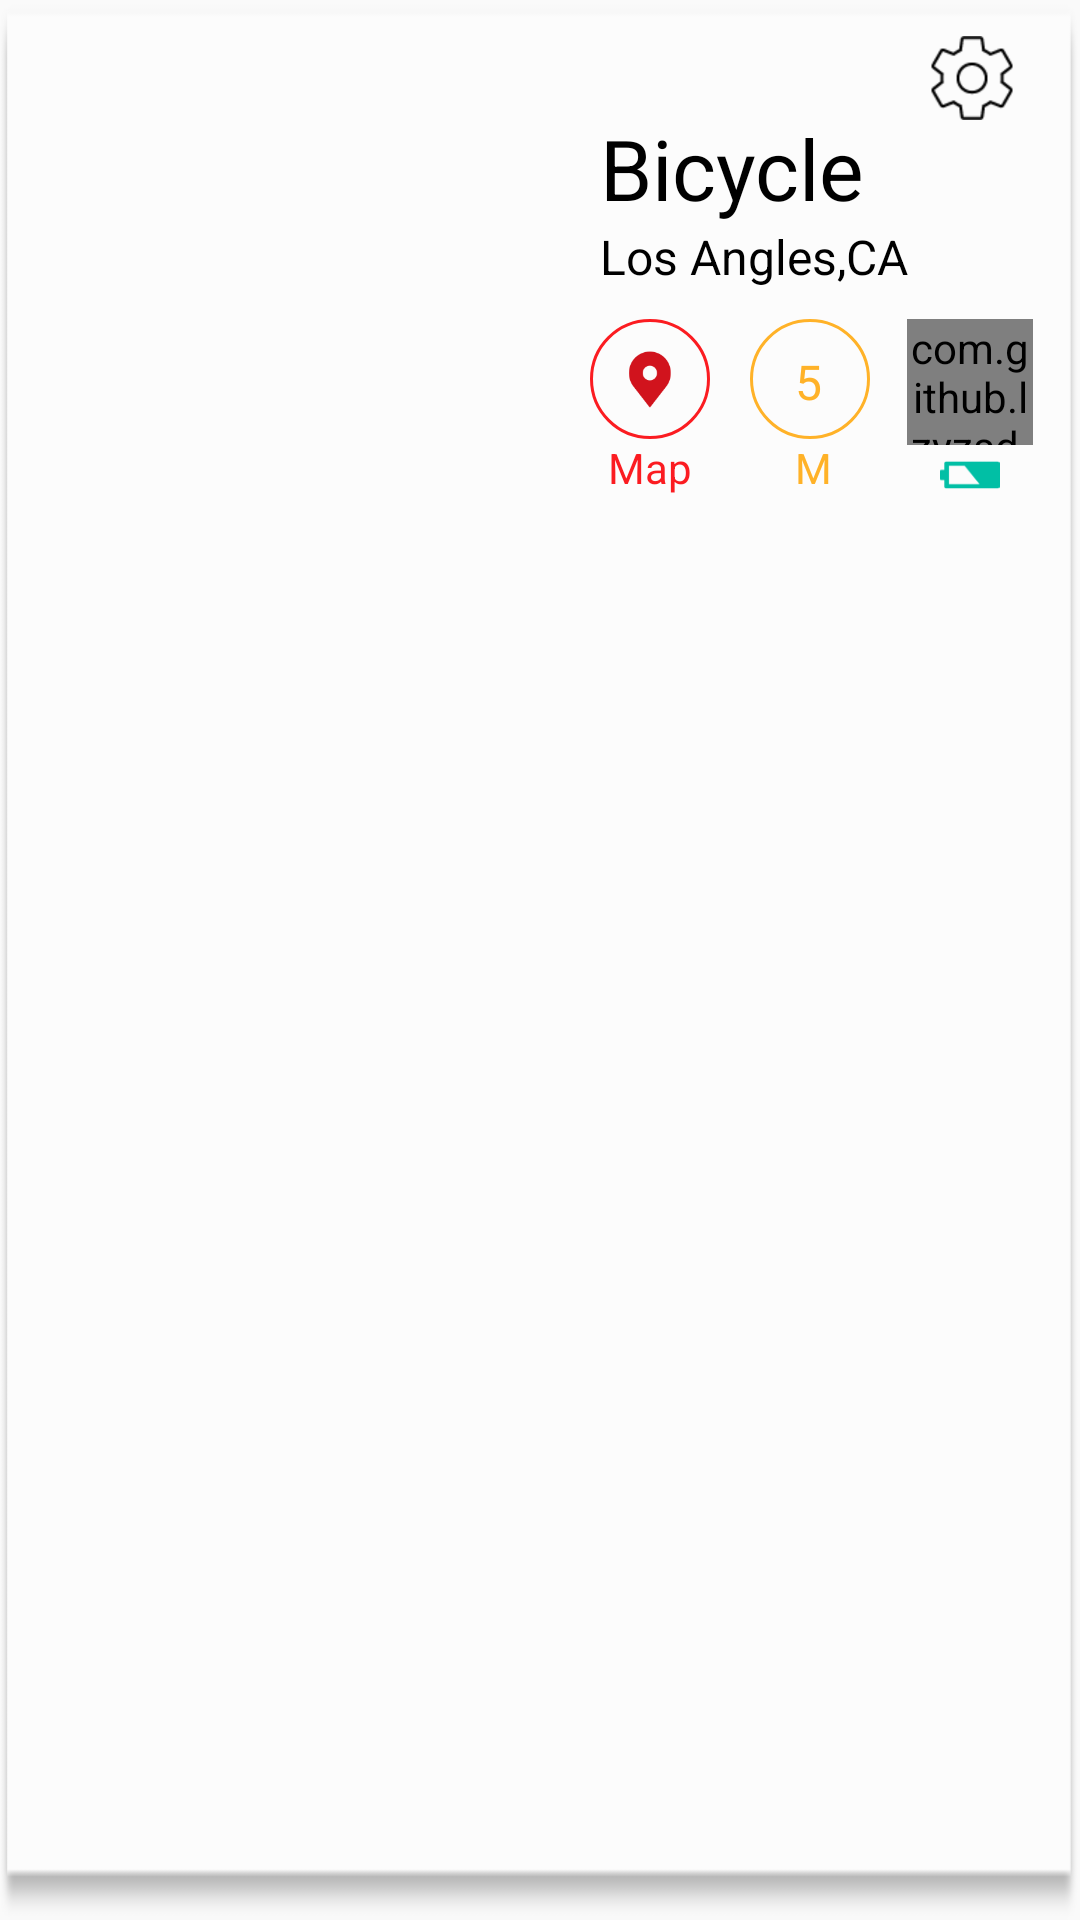

Android layout source for this screen:
<!-- AndroidManifest.xml: application theme AppTheme -->
<!-- res/layout/listview_odd_layout.xml -->
<?xml version="1.0" encoding="utf-8"?>
<LinearLayout xmlns:android="http://schemas.android.com/apk/res/android"
    android:orientation="horizontal" android:layout_width="match_parent"
    android:layout_height="200dp"
    xmlns:app="http://schemas.android.com/apk/res-auto"
    android:background="@drawable/ic_background_devices"
    android:weightSum="1"
    >
    <ImageView
        android:id="@+id/iv_trackerimage"
        android:layout_width="0dp"
        android:layout_height="195dp"
        android:layout_weight="0.5"
        android:background="@drawable/header"
        />
    <LinearLayout
        android:layout_width="0dp"
        android:layout_height="wrap_content"
        android:orientation="vertical"
        android:layout_weight="0.5"
        android:paddingTop="10dp"
        android:paddingLeft="10dp"
        android:paddingRight="10dp"
        >
        <RelativeLayout
            android:layout_width="match_parent"
            android:layout_height="wrap_content">
            <ImageView
                android:id="@+id/iv_settings"
                android:layout_width="32dp"
                android:layout_height="32dp"
                android:layout_marginRight="10dp"
                android:layout_alignParentRight="true"
                android:src="@drawable/ic_settings"
                />
        </RelativeLayout>
        <LinearLayout
            android:layout_width="match_parent"
            android:layout_height="wrap_content"
            android:orientation="vertical"
            android:layout_marginLeft="10dp"
            >
            <TextView
                android:id="@+id/tv_name"
                android:layout_width="match_parent"
                android:layout_height="wrap_content"
                android:textSize="28sp"
                android:singleLine="true"
                android:layout_marginTop="-5dp"
                android:textColor="@color/black"
                android:text="Bicycle"
                />
            <TextView
                android:id="@+id/tv_averagesum"
                android:layout_width="match_parent"
                android:layout_height="wrap_content"
                android:textSize="16sp"
                android:singleLine="true"
                android:textColor="@color/black"
                android:text="Los Angles,CA"
                />
        </LinearLayout>
        <LinearLayout
            android:layout_width="match_parent"
            android:layout_height="wrap_content"
            android:orientation="horizontal"
            android:layout_marginTop="10dp"
            >
            <LinearLayout
                android:layout_width="match_parent"
                android:layout_height="wrap_content"
                android:orientation="vertical"
                android:layout_weight="1"
                >
                <ImageView
                    android:id="@+id/iv_last_known"
                    android:layout_width="40dp"
                    android:layout_height="40dp"
                    android:layout_gravity="center_horizontal"
                    android:padding="10dp"
                    android:background="@drawable/map_bg"
                    android:src="@drawable/loc_pin"
                    />
                <TextView
                    android:layout_width="wrap_content"
                    android:layout_height="wrap_content"
                    android:text="Map"
                    android:textColor="@color/red"
                    android:layout_gravity="center_horizontal"
                    />
            </LinearLayout>
            <RelativeLayout
                android:layout_width="match_parent"
                android:layout_height="wrap_content"
                android:orientation="vertical"
                android:gravity="center"
                android:layout_weight="1"
                >
                <TextView
                    android:id="@+id/tv_proximity"
                    android:layout_width="40dp"
                    android:layout_height="40dp"
                    android:textColor="@color/yellow"
                    android:textSize="16sp"
                    android:paddingTop="10dp"
                    android:paddingBottom="10dp"
                    android:paddingLeft="15dp"
                    android:text="5"
                    android:background="@drawable/dis_bg"
                    />
                <TextView
                    android:id="@+id/tv_meter"
                    android:layout_width="wrap_content"
                    android:layout_height="wrap_content"
                    android:text="M"
                    android:paddingLeft="15dp"
                    android:layout_below="@+id/tv_proximity"
                    android:textColor="@color/yellow"
                    />

            </RelativeLayout>
            <LinearLayout
                android:layout_width="match_parent"
                android:layout_height="wrap_content"
                android:orientation="vertical"
                android:layout_weight="1"
                >
                <RelativeLayout
                    android:layout_width="42dp"
                    android:layout_height="42dp"
                    android:layout_gravity="center"
                    >
                    <com.github.lzyzsd.circleprogress.DonutProgress
                        android:id="@+id/donut_progress"
                        android:layout_width="42dp"
                        android:layout_height="42dp"
                        />
                    <TextView
                        android:id="@+id/tv_battery"
                        android:layout_width="wrap_content"
                        android:layout_height="wrap_content"
                        android:layout_centerInParent="true"
                        android:paddingLeft="5dp"
                        android:textSize="14sp"
                        android:textColor="@color/green"
                        />
                </RelativeLayout>
                <ImageView
                    android:layout_width="25dp"
                    android:layout_height="20dp"
                    android:layout_gravity="center_horizontal"
                    android:src="@drawable/ic_battery"
                    />
            </LinearLayout>
        </LinearLayout>
    </LinearLayout>

</LinearLayout>
<!-- resources referenced by this layout -->
<resources>
  <color name="black">#000</color>
  <color name="green">#01bfa5</color>
  <color name="red">#fb1c21</color>
  <color name="yellow">#ffb228</color>
  <!-- drawable dis_bg (drawable) -->
  <?xml version="1.0" encoding="utf-8"?>
  <shape xmlns:android="http://schemas.android.com/apk/res/android"
      android:shape="oval">
      <stroke
          android:width="1dp"
          android:color="@color/yellow"></stroke>
      <size
          android:width="20dp"
          android:height="20dp"></size>
  </shape>
  <!-- drawable ic_background_devices: png bitmap (drawable, 5781 bytes) -->
  <!-- drawable ic_battery: png bitmap (drawable, 1593 bytes) -->
  <!-- drawable ic_settings: png bitmap (drawable, 14049 bytes) -->
  <!-- drawable loc_pin: png bitmap (drawable, 2562 bytes) -->
  <!-- drawable map_bg (drawable) -->
  <?xml version="1.0" encoding="utf-8"?>
  <shape xmlns:android="http://schemas.android.com/apk/res/android"
      android:shape="oval">
      <stroke
          android:width="1dp"
          android:color="@color/red"></stroke>
      <size
          android:width="20dp"
          android:height="20dp"></size>
  </shape>
  <style name="AppTheme" parent="Theme.AppCompat.Light.NoActionBar">
          <item name="android:windowNoTitle">true</item>
          <item name="windowActionBar">false</item>
          <item name="colorPrimary">@color/colorPrimary</item>
          <item name="colorPrimaryDark">@color/colorPrimaryDark</item>
          <item name="colorAccent">@color/colorAccent</item>
          <item name="windowActionBarOverlay">true</item>
      </style>
  <color name="colorPrimary">#000</color>
  <color name="colorPrimaryDark">#000</color>
  <color name="colorAccent">#FF4081</color>
</resources>
